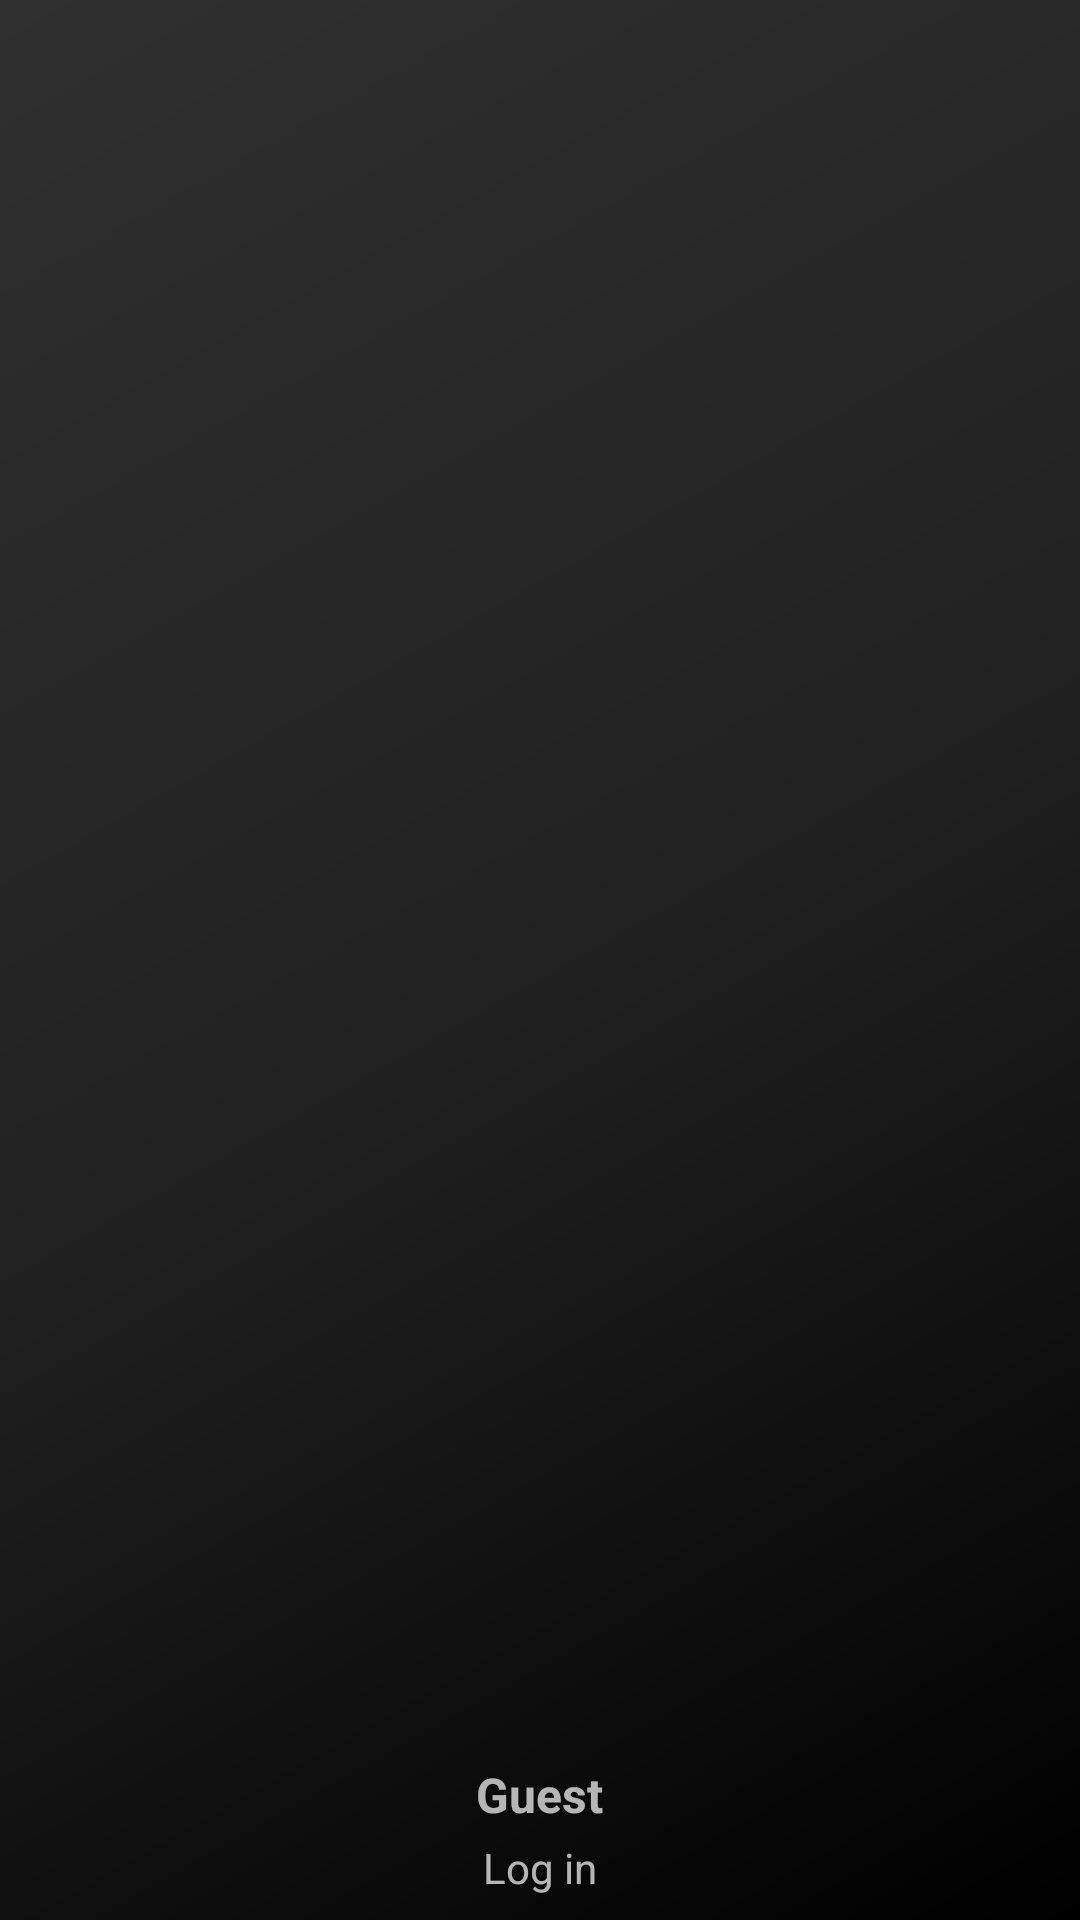

Write the Android layout XML for this screen, with the resource values it uses.
<!-- AndroidManifest.xml: application theme AppTheme -->
<!-- res/layout/nav_header_main.xml -->
<?xml version="1.0" encoding="utf-8"?>
<LinearLayout xmlns:android="http://schemas.android.com/apk/res/android"
    xmlns:app="http://schemas.android.com/apk/res-auto"
    android:layout_width="match_parent"
    android:layout_height="@dimen/nav_header_height"
    android:background="@drawable/bg_gradient"
    android:orientation="vertical"
    android:padding="@dimen/margin_normal"
    android:theme="@style/ThemeOverlay.AppCompat.Dark">

    <ImageView
        android:id="@+id/imageView"
        android:layout_width="match_parent"
        android:layout_height="0dp"
        android:layout_weight="1"
        app:srcCompat="@drawable/tmdb_logo_horizontal" />

    <TextView
        android:id="@+id/txt_nav_user"
        style="@style/TextLarge"
        android:layout_width="wrap_content"
        android:layout_height="wrap_content"
        android:layout_gravity="center"
        android:layout_marginBottom="@dimen/margin_small"
        android:text="@string/nav_guest" />

    <TextView
        android:id="@+id/txt_nav_login"
        android:layout_width="wrap_content"
        android:layout_height="wrap_content"
        android:layout_gravity="center"
        android:background="?attr/selectableItemBackground"
        android:text="@string/nav_log_in" />

</LinearLayout>
<!-- resources referenced by this layout -->
<resources>
  <dimen name="margin_normal">8dp</dimen>
  <dimen name="margin_small">4dp</dimen>
  <dimen name="nav_header_height">176dp</dimen>
  <!-- drawable bg_gradient (drawable) -->
  <?xml version="1.0" encoding="utf-8"?>
  <shape xmlns:android="http://schemas.android.com/apk/res/android" android:shape="rectangle" >
  
      <gradient
          android:angle="135"
          android:endColor="@color/colorBg"
          android:centerColor="@color/colorPrimary"
          android:startColor="@color/colorPrimaryDark"
          android:type="linear" />
  
      <corners
          android:radius="0dp"/>
  
  </shape>
  <string name="nav_guest">Guest</string>
  <string name="nav_log_in">Log in</string>
  <style name="TextLarge">
          <item name="android:textSize">@dimen/text_large</item>
          <item name="android:textStyle">bold</item>
      </style>
  <style name="AppTheme" parent="Theme.AppCompat">
          
          <item name="colorPrimary">@color/colorPrimary</item>
          <item name="colorPrimaryDark">@color/colorPrimaryDark</item>
          <item name="colorAccent">@color/colorAccent</item>
          <item name="android:textSize">@dimen/text_normal</item>
      </style>
  <color name="colorBg">#303030</color>
  <color name="colorPrimary">#212121</color>
  <color name="colorPrimaryDark">#000000</color>
  <dimen name="text_large">18sp</dimen>
  <color name="colorAccent">#14f082</color>
  <dimen name="text_normal">14sp</dimen>
</resources>
